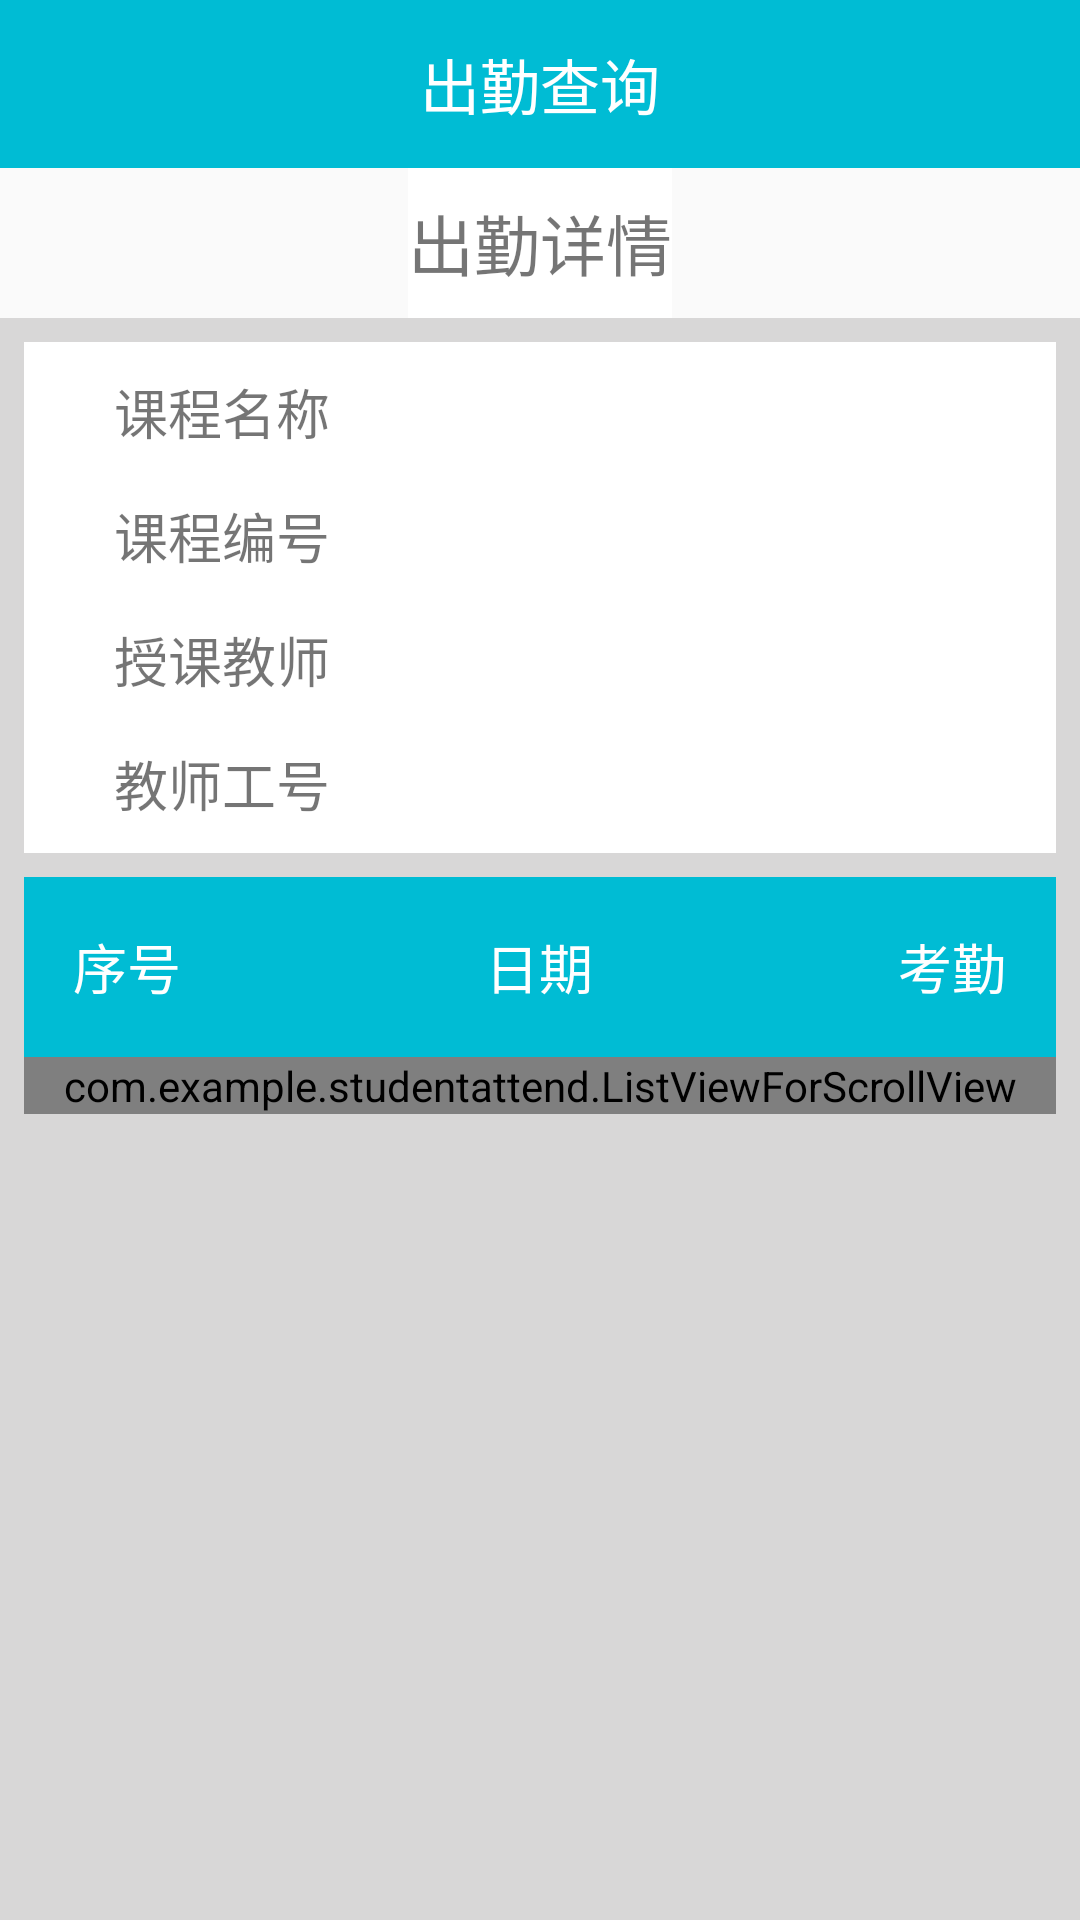

Here is an Android app screen rendered from its layout file. Give the layout XML and the strings, colors and styles it references.
<!-- AndroidManifest.xml: application theme NoTheme -->
<!-- res/layout/activity_attend_student.xml -->
<?xml version="1.0" encoding="utf-8"?>
<androidx.constraintlayout.widget.ConstraintLayout xmlns:android="http://schemas.android.com/apk/res/android"
    xmlns:app="http://schemas.android.com/apk/res-auto"
    xmlns:tools="http://schemas.android.com/tools"
    android:layout_width="match_parent"
    android:layout_height="match_parent"
    tools:context=".activity.AttendStudentActivity">

    <androidx.appcompat.widget.Toolbar
        android:id="@+id/record_student"
        android:layout_width="match_parent"
        android:layout_height="?actionBarSize"
        android:background="#00BCD4"
        app:layout_constraintTop_toTopOf="parent"
        app:layout_constraintLeft_toLeftOf="parent"
        app:layout_constraintRight_toRightOf="parent"
        tools:ignore="MissingConstraints">

        <TextView
            android:id="@+id/record_return_student"
            android:layout_width="wrap_content"
            android:layout_height="50dp"
            android:layout_marginStart="10dp"
            android:background="@drawable/ic_baseline_chevron_left_24"
            android:layout_alignParentStart="true"/>

        <TextView
            android:id="@+id/record_title_student"
            android:layout_width="wrap_content"
            android:layout_height="wrap_content"
            android:gravity="center"
            android:layout_gravity="center"
            android:textColor="#FFFFFF"
            android:textSize="20sp"
            android:layout_centerInParent="true"
            android:text="@string/record_title" />

    </androidx.appcompat.widget.Toolbar>

    <TextView
        android:id="@+id/sign_in_record_student"
        android:layout_width="wrap_content"
        android:layout_height="50dp"
        android:background="#FFFFFF"
        android:textSize="22sp"
        android:text="@string/attendance_details"
        android:gravity="center"
        app:layout_constraintTop_toBottomOf="@+id/record_student"
        app:layout_constraintLeft_toLeftOf="parent"
        app:layout_constraintRight_toRightOf="parent"/>

    <ScrollView
        android:layout_width="match_parent"
        android:layout_height="0dp"
        android:background="#D8D7D7"
        app:layout_constraintTop_toBottomOf="@+id/sign_in_record_student"
        app:layout_constraintLeft_toLeftOf="parent"
        app:layout_constraintRight_toRightOf="parent"
        app:layout_constraintBottom_toBottomOf="parent"
        tools:ignore="ScrollViewCount">

        <LinearLayout
            android:layout_width="match_parent"
            android:layout_height="wrap_content"
            android:orientation="vertical">

            <RelativeLayout
                android:layout_marginTop="8dp"
                android:layout_marginStart="8dp"
                android:layout_marginEnd="8dp"
                android:background="#FFFFFF"
                android:layout_width="match_parent"
                android:layout_height="wrap_content"
                tools:ignore="UselessParent">

                <TextView
                    android:id="@+id/course_name"
                    android:layout_width="wrap_content"
                    android:layout_height="wrap_content"
                    android:gravity="center"
                    android:layout_marginTop="10dp"
                    android:layout_marginStart="30dp"
                    android:textSize="18sp"
                    android:text="@string/course_name"/>

                <TextView
                    android:id="@+id/course_name_text"
                    android:layout_width="wrap_content"
                    android:layout_height="wrap_content"
                    android:layout_marginStart="50dp"
                    android:layout_marginTop="10dp"
                    android:gravity="center"
                    android:textSize="18sp"
                    android:layout_toEndOf="@+id/course_name" />

                <TextView
                    android:id="@+id/course_id"
                    android:layout_width="wrap_content"
                    android:layout_height="wrap_content"
                    android:gravity="center"
                    android:layout_marginTop="15dp"
                    android:layout_marginStart="30dp"
                    android:layout_below="@+id/course_name"
                    android:textSize="18sp"
                    android:text="@string/course_id"/>

                <TextView
                    android:id="@+id/course_id_text"
                    android:layout_width="wrap_content"
                    android:layout_height="wrap_content"
                    android:layout_marginTop="15dp"
                    android:gravity="center"
                    android:textSize="18sp"
                    android:layout_below="@id/course_name_text"
                    android:layout_toEndOf="@+id/course_id"
                    android:layout_alignStart="@+id/course_name_text" />

                <TextView
                    android:id="@+id/teacher_name"
                    android:layout_width="wrap_content"
                    android:layout_height="wrap_content"
                    android:gravity="center"
                    android:layout_marginTop="15dp"
                    android:layout_marginStart="30dp"
                    android:layout_below="@+id/course_id"
                    android:textSize="18sp"
                    android:text="@string/teacher_name"/>

                <TextView
                    android:id="@+id/teacher_name_text"
                    android:layout_width="wrap_content"
                    android:layout_height="wrap_content"
                    android:layout_marginTop="15dp"
                    android:gravity="center"
                    android:textSize="18sp"
                    android:layout_below="@id/course_id_text"
                    android:layout_toEndOf="@+id/teacher_name"
                    android:layout_alignStart="@+id/course_id_text" />

                <TextView
                    android:id="@+id/teacher_id"
                    android:layout_width="wrap_content"
                    android:layout_height="wrap_content"
                    android:gravity="center"
                    android:layout_marginTop="15dp"
                    android:layout_marginStart="30dp"
                    android:layout_marginBottom="10dp"
                    android:layout_below="@+id/teacher_name"
                    android:textSize="18sp"
                    android:text="@string/teacher_id"/>

                <TextView
                    android:id="@+id/teacher_id_text"
                    android:layout_width="wrap_content"
                    android:layout_height="wrap_content"
                    android:layout_marginTop="15dp"
                    android:layout_marginBottom="10dp"
                    android:gravity="center"
                    android:textSize="18sp"
                    android:layout_below="@id/teacher_name_text"
                    android:layout_toEndOf="@+id/teacher_id"
                    android:layout_alignStart="@+id/teacher_name_text" />

            </RelativeLayout>

            <LinearLayout
                android:layout_marginTop="8dp"
                android:layout_marginStart="8dp"
                android:layout_marginEnd="8dp"
                android:background="#00BCD4"
                android:layout_width="match_parent"
                android:layout_height="60dp"
                android:orientation="horizontal"
                tools:ignore="UselessParent">

                <TextView
                    android:layout_width="0dp"
                    android:layout_height="match_parent"
                    android:gravity="center"
                    android:layout_weight="1"
                    android:textSize="18sp"
                    android:textColor="#FFFFFF"
                    android:text="@string/order"
                    tools:ignore="RtlHardcoded,Suspicious0dp" />

                <TextView
                    android:layout_width="0dp"
                    android:layout_height="match_parent"
                    android:layout_weight="3"
                    android:gravity="center"
                    android:textSize="18sp"
                    android:textColor="#FFFFFF"
                    android:text="@string/date"
                    tools:ignore="Suspicious0dp" />

                <TextView
                    android:layout_width="0dp"
                    android:layout_height="match_parent"
                    android:textColor="#FFFFFF"
                    android:gravity="center"
                    android:textSize="18sp"
                    android:layout_weight="1"
                    android:text="@string/attendance_status"
                    tools:ignore="RtlHardcoded,Suspicious0dp" />

            </LinearLayout>

            <com.example.studentattend.ListViewForScrollView
                android:id="@+id/student_listView"
                android:layout_marginStart="8dp"
                android:layout_marginEnd="8dp"
                android:layout_marginBottom="8dp"
                android:background="#FFFFFF"
                android:layout_width="match_parent"
                android:layout_height="wrap_content" />

        </LinearLayout>

    </ScrollView>

</androidx.constraintlayout.widget.ConstraintLayout>
<!-- resources referenced by this layout -->
<resources>
  <string name="attendance_details">出勤详情</string>
  <string name="attendance_status">考勤</string>
  <string name="course_id">课程编号</string>
  <string name="course_name">课程名称</string>
  <string name="date">日期</string>
  <string name="order">序号</string>
  <string name="record_title">出勤查询</string>
  <string name="teacher_id">教师工号</string>
  <string name="teacher_name">授课教师</string>
  <style name="NoTheme" parent="Theme.AppCompat.DayNight.NoActionBar">
          <item name="windowNoTitle">true</item>
          <item name="colorPrimary">@color/colorPrimary</item>
          <item name="colorPrimaryDark">@color/colorPrimaryDark</item>
          <item name="colorAccent">@color/colorAccent</item>
      </style>
  <color name="colorPrimary">#4285F4</color>
  <color name="colorPrimaryDark">#3367D6</color>
  <color name="colorAccent">#FF4081</color>
</resources>
